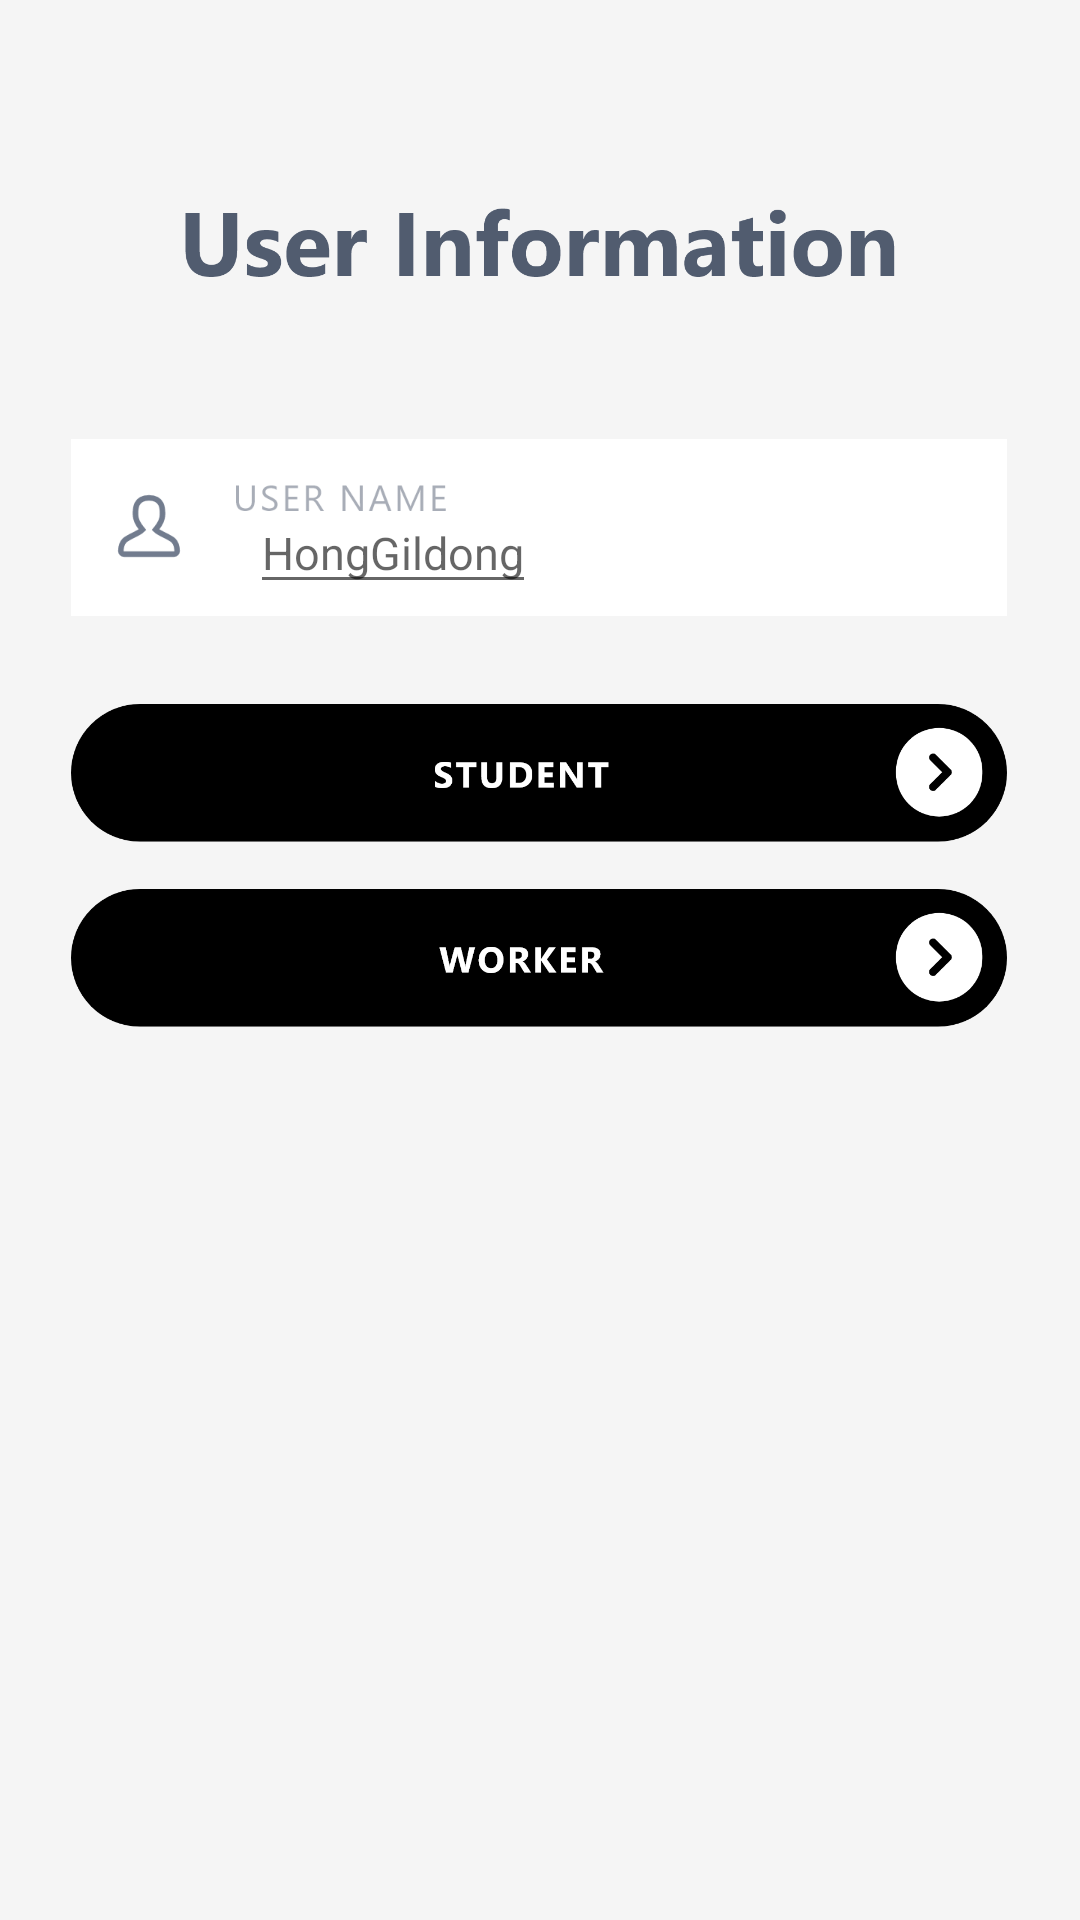

Reconstruct the res/layout file that produces this screen, plus the resources it refers to.
<!-- AndroidManifest.xml: application theme Theme.SETermTest -->
<!-- res/layout/activity_user_info.xml -->
<?xml version="1.0" encoding="utf-8"?>
<androidx.constraintlayout.widget.ConstraintLayout xmlns:android="http://schemas.android.com/apk/res/android"
    xmlns:app="http://schemas.android.com/apk/res-auto"
    xmlns:tools="http://schemas.android.com/tools"
    android:layout_width="match_parent"
    android:layout_height="match_parent"
    android:background="@color/background"
    android:focusable="true"
    android:focusableInTouchMode="true"
    tools:context=".UserInfo">

    <ImageView
        android:layout_width="241dp"
        android:layout_height="40dp"
        android:background="@drawable/titme_user_info"
        app:layout_constraintBottom_toBottomOf="parent"
        app:layout_constraintEnd_toEndOf="parent"
        app:layout_constraintStart_toStartOf="parent"
        app:layout_constraintTop_toTopOf="parent"
        app:layout_constraintVertical_bias="0.1" />

    <ImageView
        android:layout_width="312dp"
        android:layout_height="59dp"
        android:background="@drawable/user_name"
        app:layout_constraintBottom_toBottomOf="parent"
        app:layout_constraintEnd_toEndOf="parent"
        app:layout_constraintHorizontal_bias="0.494"
        app:layout_constraintStart_toStartOf="parent"
        app:layout_constraintTop_toTopOf="parent"
        app:layout_constraintVertical_bias="0.252" />

    <EditText
        android:id="@+id/edit_user_name"
        android:layout_width="wrap_content"
        android:layout_height="wrap_content"
        android:hint="HongGildong"
        android:textSize="15sp"
        app:layout_constraintBottom_toBottomOf="parent"
        app:layout_constraintEnd_toEndOf="parent"
        app:layout_constraintHorizontal_bias="0.315"
        app:layout_constraintStart_toStartOf="parent"
        app:layout_constraintTop_toTopOf="parent"
        app:layout_constraintVertical_bias="0.272" />

    <ImageButton
        android:id="@+id/btn_student"
        android:layout_width="312dp"
        android:layout_height="46dp"
        android:background="@drawable/student"
        app:layout_constraintBottom_toBottomOf="parent"
        app:layout_constraintEnd_toEndOf="parent"
        app:layout_constraintHorizontal_bias="0.494"
        app:layout_constraintStart_toStartOf="parent"
        app:layout_constraintTop_toTopOf="parent"
        app:layout_constraintVertical_bias="0.395" />

    <ImageButton
        android:id="@+id/btn_worker"
        android:layout_width="312dp"
        android:layout_height="46dp"
        android:background="@drawable/worker"
        app:layout_constraintBottom_toBottomOf="parent"
        app:layout_constraintEnd_toEndOf="parent"
        app:layout_constraintHorizontal_bias="0.494"
        app:layout_constraintStart_toStartOf="parent"
        app:layout_constraintTop_toTopOf="parent"
        app:layout_constraintVertical_bias="0.499" />

</androidx.constraintlayout.widget.ConstraintLayout>
<!-- resources referenced by this layout -->
<resources>
  <color name="background">#F5F5F5</color>
  <!-- drawable student: png bitmap (drawable, 20776 bytes) -->
  <!-- drawable titme_user_info: png bitmap (drawable, 22793 bytes) -->
  <!-- drawable user_name: png bitmap (drawable, 13063 bytes) -->
  <!-- drawable worker: png bitmap (drawable, 21757 bytes) -->
  <style name="Theme.SETermTest" parent="Theme.MaterialComponents.Light.NoActionBar">
          
          <item name="colorPrimary">@color/black</item>
          <item name="colorPrimaryVariant">@color/black</item>
          <item name="colorOnPrimary">@color/white</item>
          
          <item name="colorSecondary">@color/teal_200</item>
          <item name="colorSecondaryVariant">@color/teal_700</item>
          <item name="colorOnSecondary">@color/black</item>
          
          <item name="android:statusBarColor" tools:targetApi="l">?attr/colorPrimaryVariant</item>
          
      </style>
  <color name="black">#FF000000</color>
  <color name="white">#FFFFFFFF</color>
  <color name="teal_200">#FF03DAC5</color>
  <color name="teal_700">#FF018786</color>
</resources>
